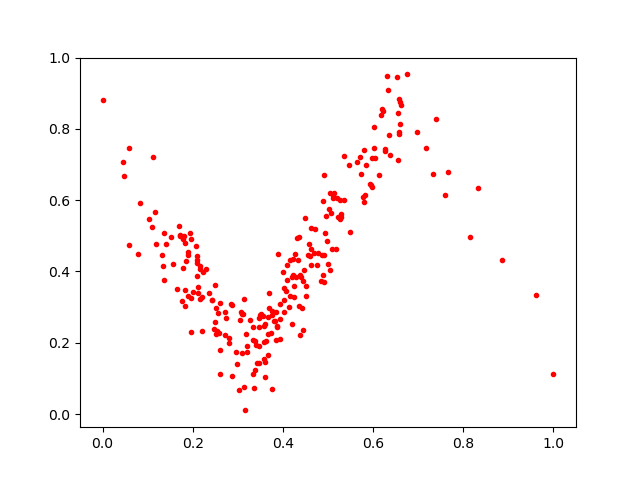

The data file committed next to this chart (first rows):
0.18313618, 0.47962618
0.2289, 0.4067
0.2499, 0.2573
0.2869, 0.3055
0.4371, 0.3907
0.3757, 0.2893
0.2611, 0.1135
0.04544, 0.707
0.4486, 0.5489
0.4422, 0.2981
0.6551, 0.7136
0.5927, 0.6461
0.3748, 0.0705
0.662, 0.8662
0.2611, 0.1796
0.4512, 0.3326
0.3672, 0.2239
0.2716, 0.2863
0.1562, 0.4217
0.1415, 0.476
0.438, 0.2221
0.3201, 0.1732
0.6592, 0.8149
0.7597, 0.6139
0.4161, 0.4319
0.3754, 0.2787
0.3333, 0.2066
0.2171, 0.415
0.489, 0.3907
0.4167, 0.331
0.3118, 0.2794
0.3684, 0.3402
0.3865, 0.2451
0.3341, 0.2447
0.4334, 0.4329
0.1892, 0.4459
0.1111, 0.7218
0.1963, 0.2289
0.1899, 0.4552
0.3494, 0.2773
0.3082, 0.2817
0.7181, 0.7474
0.5058, 0.5653
0.3472, 0.245
0.3375, 0.1246
0.659, 0.8767
0.1348, 0.4164
0.1518, 0.4956
0.32, 0.1902
0.6578, 0.8841
0.3841, 0.2085
0.2089, 0.4326
0.1972, 0.3255
0.4547, 0.4451
0.3461, 0.1914
0.2216, 0.3282
0.424, 0.3274
0.2163, 0.4073
0.07886, 0.4485
0.2992, 0.1418
1.0, 0.112
... 188 more rows
